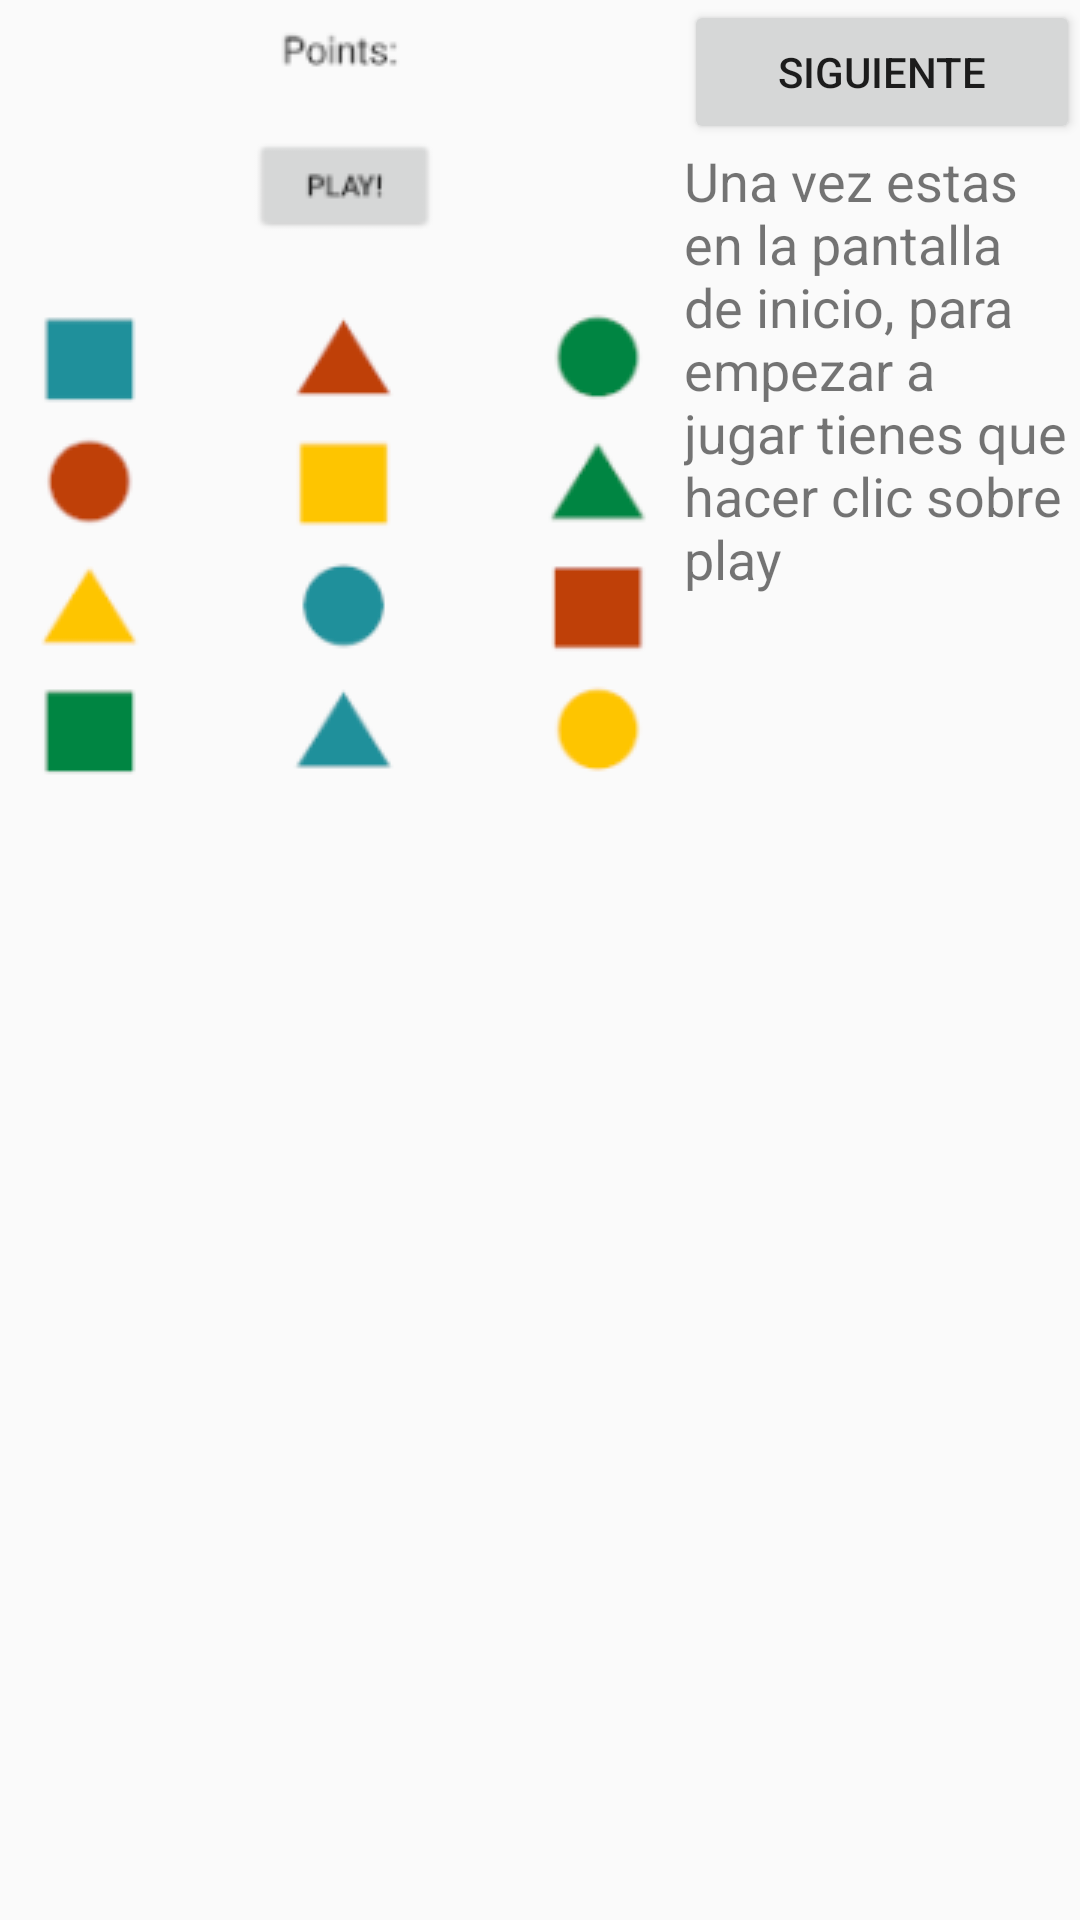

Android layout source for this screen:
<!-- AndroidManifest.xml: application theme AppTheme -->
<!-- res/layout/fragment_fr2.xml -->
<FrameLayout xmlns:android="http://schemas.android.com/apk/res/android"
    xmlns:tools="http://schemas.android.com/tools"
    android:layout_width="match_parent"
    android:layout_height="match_parent"
    tools:context="edu.fje.dam2.fragment_din.fr2">

    


    <LinearLayout
        android:layout_width="match_parent"
        android:layout_height="match_parent"
        android:orientation="horizontal">
        <ImageView
            android:layout_width="228dp"
            android:layout_height="264dp"
            android:src="@drawable/img1"
            android:id="@+id/imageHelp2"
            />

        <LinearLayout
            android:layout_width="match_parent"
            android:layout_height="match_parent"
            android:orientation="vertical">
            <Button
                android:id="@+id/afegir2"
                android:layout_width="match_parent"
                android:layout_height="wrap_content"
                android:text="Siguiente" />

            <TextView
                android:id="@+id/Textajuda2"
                android:layout_width="match_parent"
                android:layout_height="wrap_content"
                android:text="Una vez estas en la pantalla de inicio, para empezar a jugar tienes que hacer clic sobre play"
                android:textSize="18sp" />
        </LinearLayout>


    </LinearLayout>
</FrameLayout>
<!-- resources referenced by this layout -->
<resources>
  <!-- drawable img1: png bitmap (drawable, 7718 bytes) -->
  <style name="AppTheme" parent="Theme.AppCompat.Light.DarkActionBar">
          
          <item name="colorPrimary">@color/colorPrimary</item>
          <item name="colorPrimaryDark">@color/colorPrimaryDark</item>
          <item name="colorAccent">@color/colorAccent</item>
      </style>
  <color name="colorPrimary">#ce6b01</color>
  <color name="colorPrimaryDark">#bf4008</color>
  <color name="colorAccent">#FF4081</color>
</resources>
